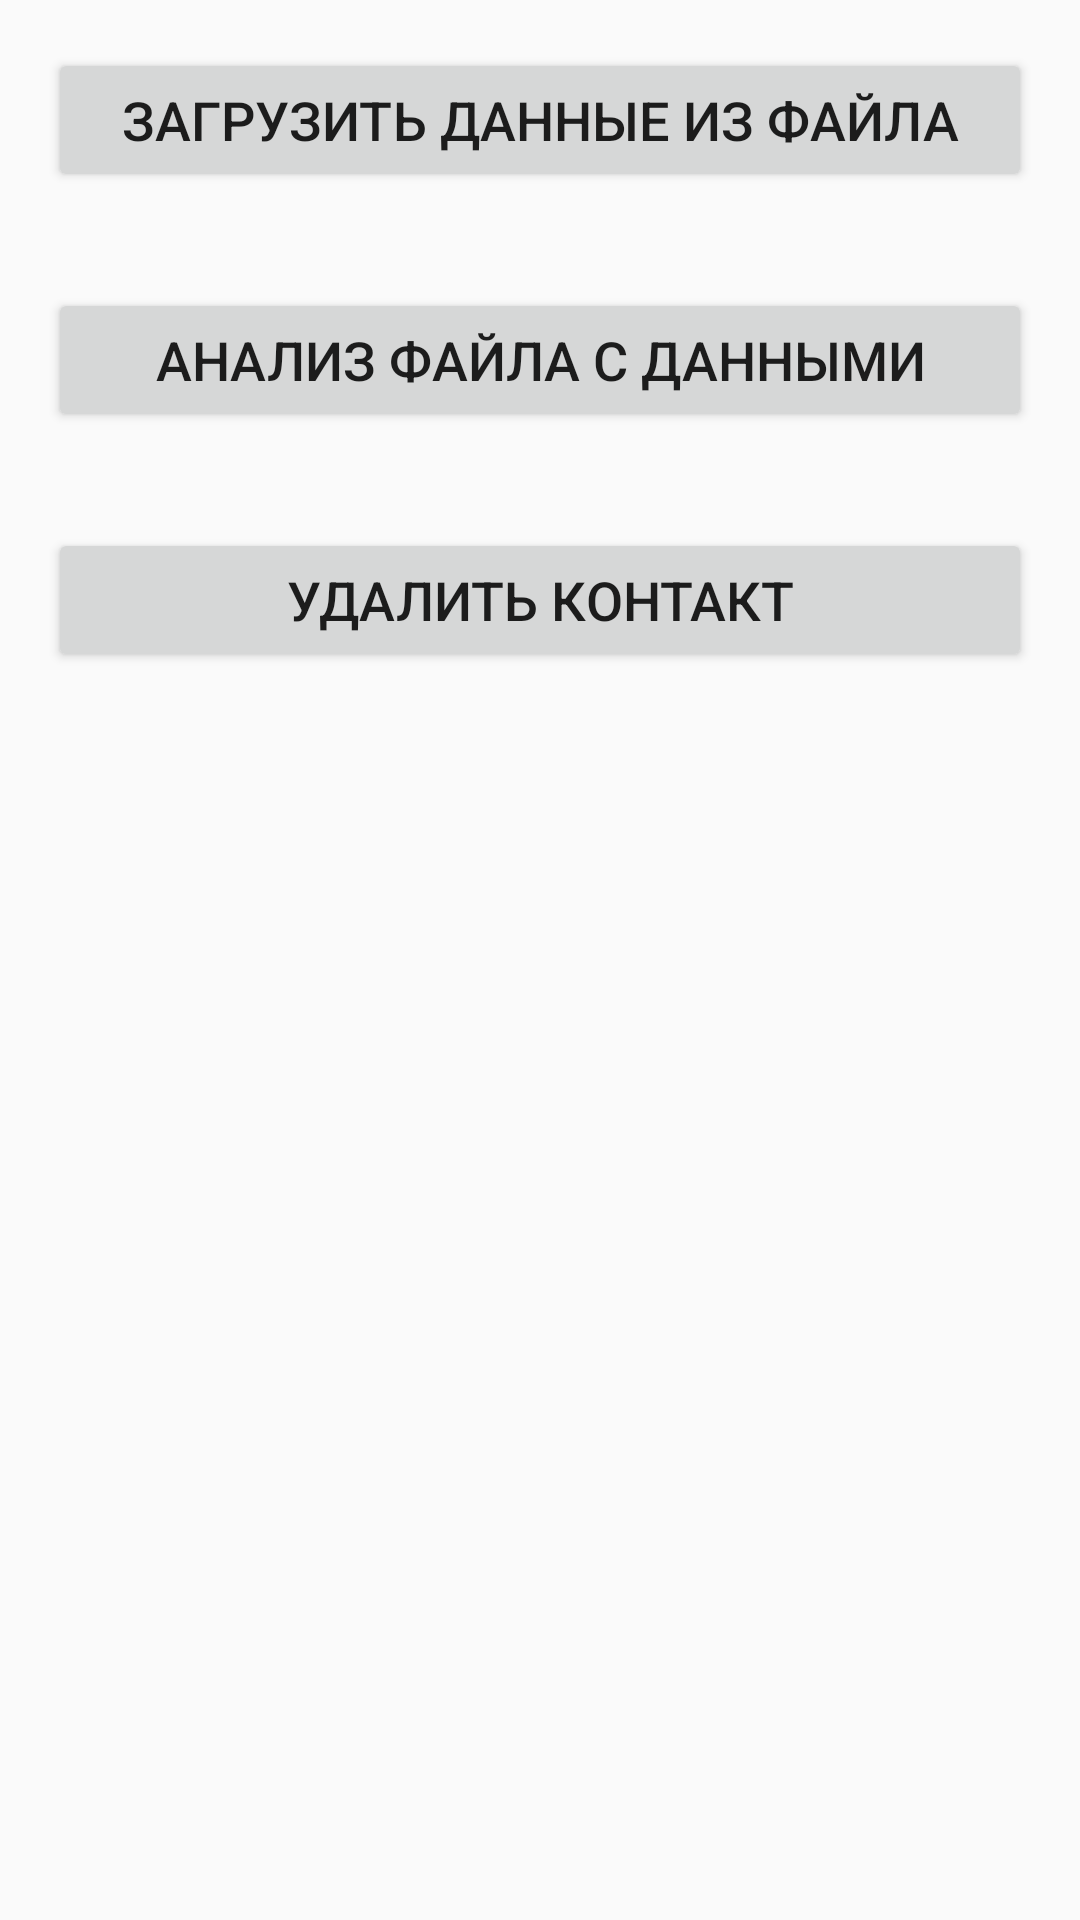

This screen was rendered from an Android layout file. Write that file and the resources it references.
<!-- AndroidManifest.xml: application theme AppTheme -->
<!-- res/layout/fragment_contacts.xml -->
<?xml version="1.0" encoding="utf-8"?>
<LinearLayout xmlns:android="http://schemas.android.com/apk/res/android"
    android:id="@+id/activity_main"
    android:orientation="vertical"
    android:layout_width="match_parent"
    android:layout_height="match_parent">

    <Button
        android:id="@+id/load_file_button"
        android:layout_margin="@dimen/fab_margin"
        android:text="@string/load_file"
        android:textSize="@dimen/text_size"
        android:layout_width="match_parent"
        android:layout_height="wrap_content" />

    <Button
        android:id="@+id/check_file_button"
        android:layout_margin="@dimen/fab_margin"
        android:text="@string/analiz"
        android:textSize="@dimen/text_size"
        android:layout_width="match_parent"
        android:layout_height="wrap_content" />

    <Button
        android:id="@+id/delete_contact"
        android:layout_margin="@dimen/fab_margin"
        android:text="@string/delete_contact"
        android:textSize="@dimen/text_size"
        android:layout_width="match_parent"
        android:layout_height="wrap_content" />

</LinearLayout>
<!-- resources referenced by this layout -->
<resources>
  <dimen name="fab_margin">16sp</dimen>
  <dimen name="text_size">18sp</dimen>
  <string name="analiz">Анализ файла с данными</string>
  <string name="delete_contact">Удалить контакт</string>
  <string name="load_file">Загрузить данные из файла</string>
  <style name="AppTheme" parent="Theme.AppCompat.Light.DarkActionBar">
          
          <item name="colorPrimary">@color/design_default_color_primary</item>
          <item name="colorPrimaryDark">@color/design_snackbar_background_color</item>
          <item name="colorAccent">@color/colorAccent</item>
      </style>
  <!-- not gathered from this repository: default colours our renderer supplied (Android Studio template values) -->
  <color name="colorAccent">#FF03DAC5</color>
</resources>
